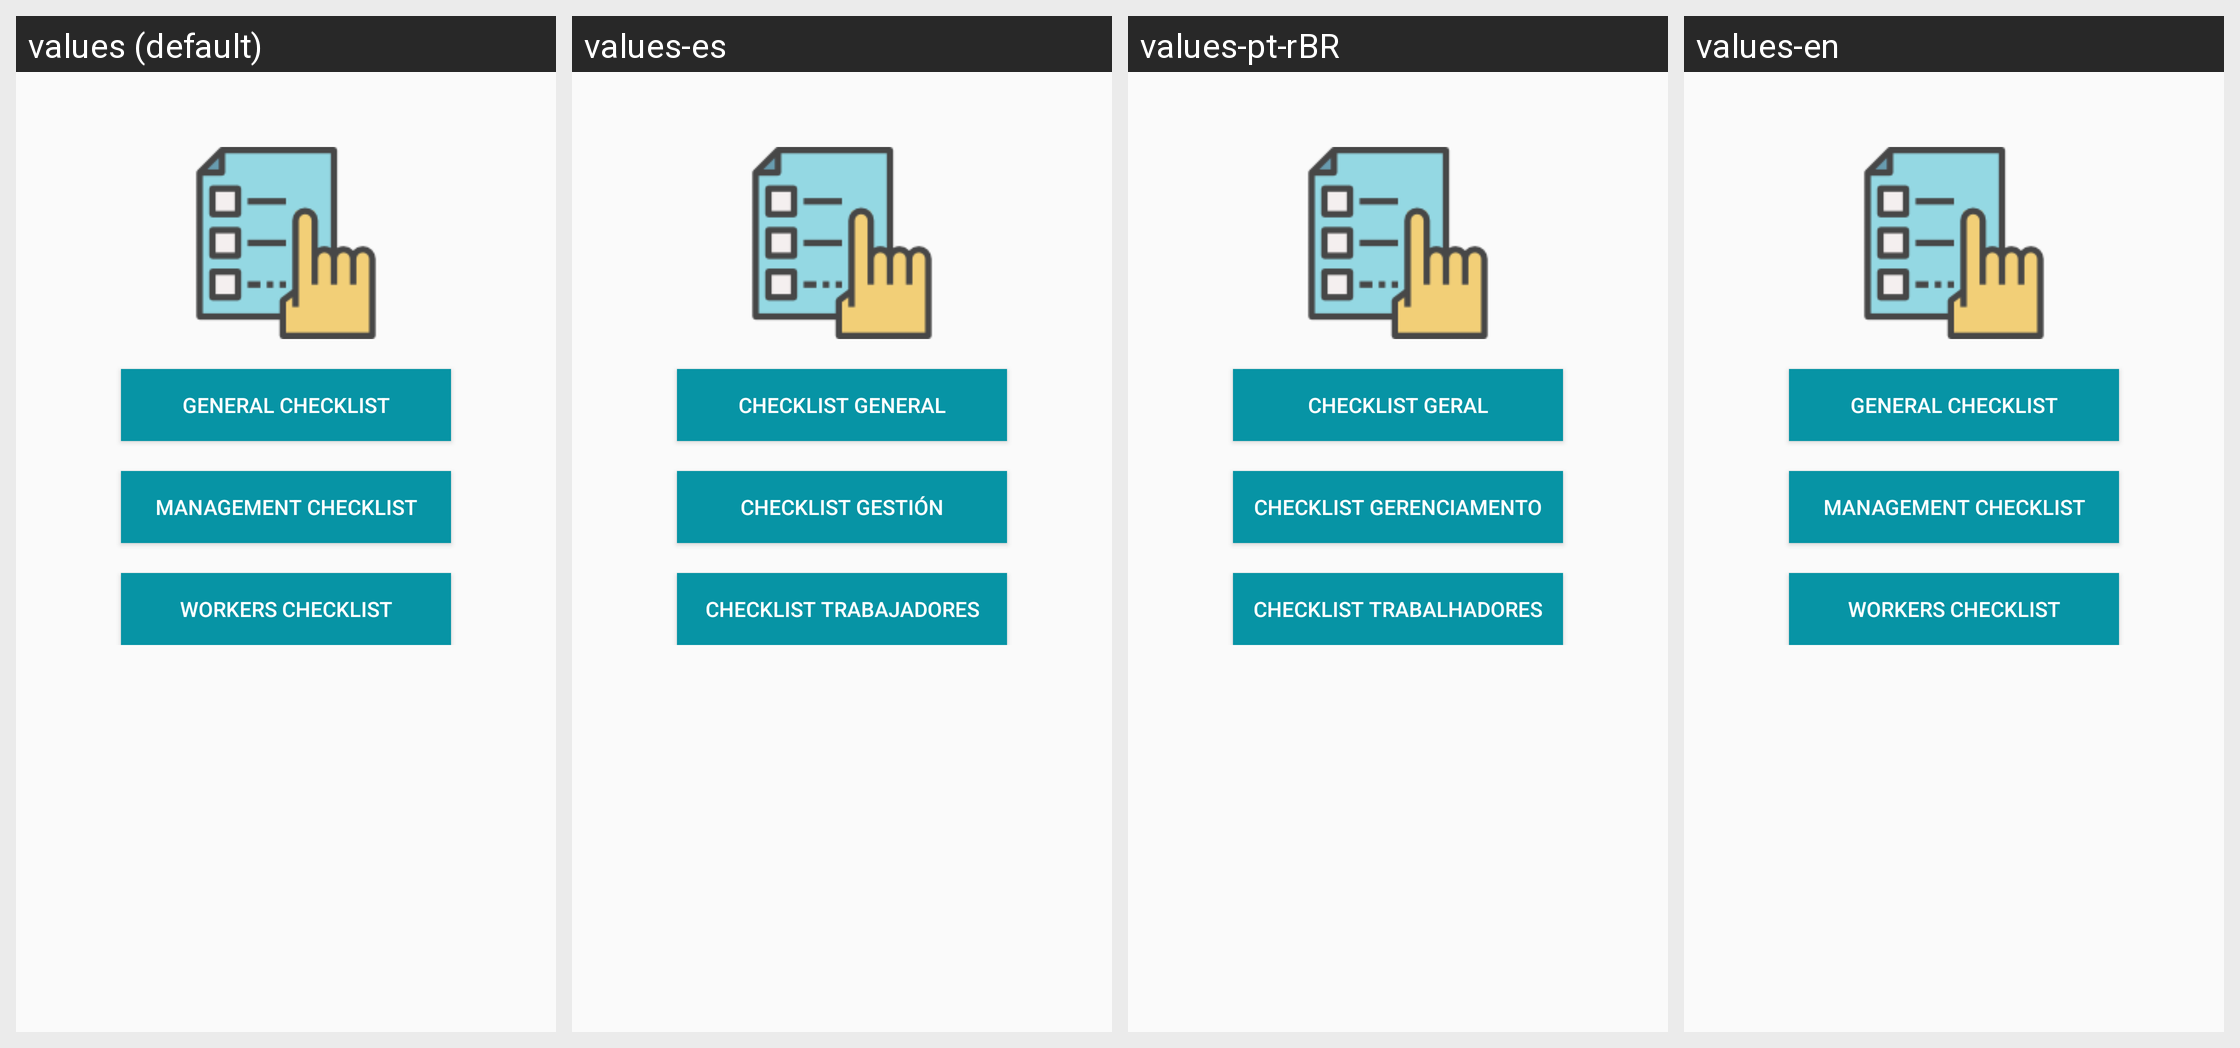

For this localized Android screen grid, give each drawn string resource with its value in every locale shown.
Android screen res/layout/activity_general_checklist.xml rendered under 4 locales, left to right: values (default), values-es, values-pt-rBR, values-en. Device: Nexus 5 (rendered at 1080×1920; each locale shown at half size, 540×960, under a caption strip naming it); theme AppTheme.
Strings drawn on this screen, with the default value and each locale's value (text and hints the layout hard-codes, and strings that could not be matched under every locale, appear in the picture but are not listed):

general_checklist
  values: General Checklist
  values-es: Checklist General
  values-pt-rBR: Checklist Geral
  values-en: General Checklist

management_checklist
  values: Management Checklist
  values-es: CheckList Gestión
  values-pt-rBR: CheckList Gerenciamento
  values-en: Management Checklist

workers_checklist
  values: Workers Checklist
  values-es: Checklist Trabajadores
  values-pt-rBR: Checklist Trabalhadores
  values-en: Workers Checklist
